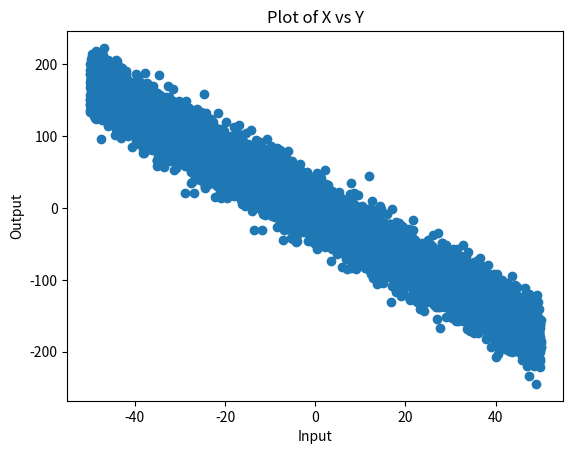

Python code for this plot:
import random
import matplotlib.pyplot as plt

# Test with y = -3.5x + 7
true_function = lambda x: -3.5 * x + 7

# Values will be +/- 2 within the target function
variation_range = 20
variation_offset = -10

# Use test values between -500 and + 500
x_range = 100
x_offset = -50

# Make 10,000 and 1,00 random values each
test_values = 10000
dataset_x = []
dataset_y = []

for x in range(test_values):
    # Pick a random number from the domain
    value_x = random.random() * x_range + x_offset
    dataset_x.append(value_x)

    value_y = true_function(value_x) + (random.gauss() * variation_range + variation_offset)
    dataset_y.append(value_y)

plt.scatter(dataset_x, dataset_y)
plt.xlabel('Input')  # Label for x-axis
plt.ylabel('Output')  # Label for y-axis
plt.title('Plot of X vs Y')  # Title of the plot
plt.show()